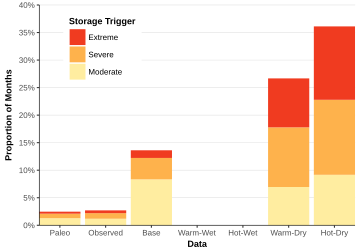

The table this chart was drawn from, first rows:
, None, Extreme, Severe, Moderate
Paleo, 0.9754, 0.003514, 0.008259, 0.01283
Observed, 0.973, 0.005063, 0.01013, 0.01181
Base, 0.8639, 0.01389, 0.03889, 0.08333
Warm-Wet, 1, 0, 0, 0
Hot-Wet, 1, 0, 0, 0
Warm-Dry, 0.7333, 0.08889, 0.1083, 0.06944
Hot-Dry, 0.6389, 0.1333, 0.1361, 0.09167
